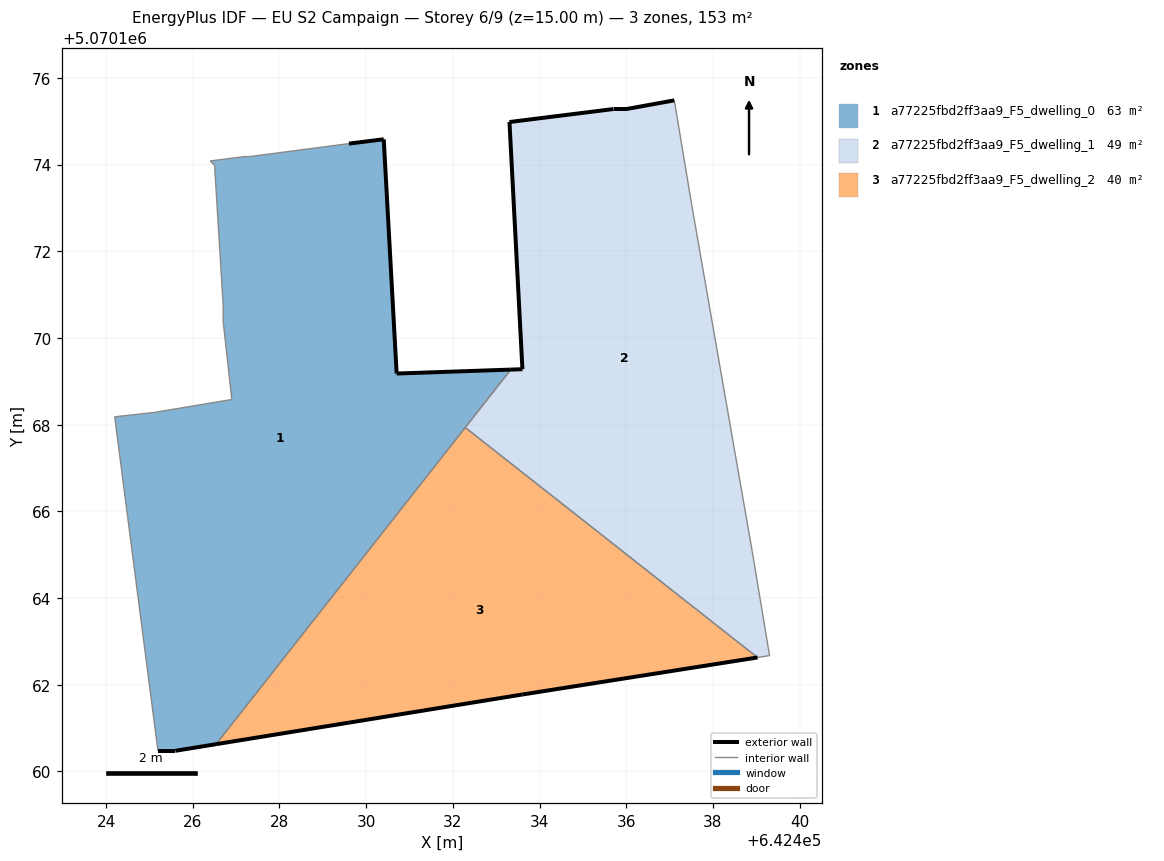
=== STOREY PLAN SPEC (per zone: floor XY polygon, exterior-wall plan segments, windows/doors) ===
zone 1: a77225fbd2ff3aa9_F5_dwelling_0  (63.4 m²)
  floor: (642426.54, 5070160.63) (642433.34, 5070169.27) (642430.70, 5070169.18) (642430.41, 5070174.59) (642429.60, 5070174.49) (642427.30, 5070174.18) (642427.20, 5070174.19) (642426.40, 5070174.09) (642426.50, 5070173.99) (642426.70, 5070170.78) (642426.70, 5070170.38) (642426.90, 5070168.58) (642425.10, 5070168.28) (642424.20, 5070168.18) (642425.20, 5070160.48) (642425.60, 5070160.48)
  exterior wall: (642429.60, 5070174.49) – (642430.41, 5070174.59)  [0.8 m]
  exterior wall: (642430.41, 5070174.59) – (642430.70, 5070169.18)  [5.4 m]
  exterior wall: (642430.70, 5070169.18) – (642433.34, 5070169.27)  [2.6 m]
  exterior wall: (642426.54, 5070160.63) – (642425.60, 5070160.48)  [1.0 m]
  exterior wall: (642425.60, 5070160.48) – (642425.20, 5070160.48)  [0.4 m]
  interior walls: 12
zone 2: a77225fbd2ff3aa9_F5_dwelling_1  (49.4 m²)
  floor: (642439.31, 5070162.67) (642438.91, 5070165.08) (642437.51, 5070173.08) (642437.11, 5070175.48) (642436.01, 5070175.28) (642435.71, 5070175.28) (642433.31, 5070174.98) (642433.60, 5070169.28) (642433.34, 5070169.27) (642432.29, 5070167.94) (642439.03, 5070162.63)
  exterior wall: (642433.34, 5070169.27) – (642433.60, 5070169.28)  [0.3 m]
  exterior wall: (642433.60, 5070169.28) – (642433.31, 5070174.98)  [5.7 m]
  exterior wall: (642433.31, 5070174.98) – (642435.71, 5070175.28)  [2.4 m]
  exterior wall: (642435.71, 5070175.28) – (642436.01, 5070175.28)  [0.3 m]
  exterior wall: (642436.01, 5070175.28) – (642437.11, 5070175.48)  [1.1 m]
  interior walls: 6
zone 3: a77225fbd2ff3aa9_F5_dwelling_2  (39.8 m²)
  floor: (642439.03, 5070162.63) (642432.29, 5070167.94) (642426.54, 5070160.63) (642433.60, 5070161.78)
  exterior wall: (642439.03, 5070162.63) – (642433.60, 5070161.78)  [5.5 m]
  exterior wall: (642433.60, 5070161.78) – (642426.54, 5070160.63)  [7.2 m]
  interior walls: 2

=== DERIVED (storey summary) ===
Building: EU S2 Campaign
Storey: 6 of 9  (floor level z = 15.00 m)
Storey gross floor area: 152.5 m²
Zones on this storey: 3
  - a77225fbd2ff3aa9_F5_dwelling_0: floor 63.4 m²; exterior wall 10.2 m (30.6 m²); WWR 0.0%
  - a77225fbd2ff3aa9_F5_dwelling_1: floor 49.4 m²; exterior wall 9.8 m (29.5 m²); WWR 0.0%
  - a77225fbd2ff3aa9_F5_dwelling_2: floor 39.8 m²; exterior wall 12.7 m (38.0 m²); WWR 0.0%
Zone adjacency (shared interzone walls):
  - a77225fbd2ff3aa9_F5_dwelling_0 ↔ a77225fbd2ff3aa9_F5_dwelling_1
  - a77225fbd2ff3aa9_F5_dwelling_0 ↔ a77225fbd2ff3aa9_F5_dwelling_2
  - a77225fbd2ff3aa9_F5_dwelling_1 ↔ a77225fbd2ff3aa9_F5_dwelling_2